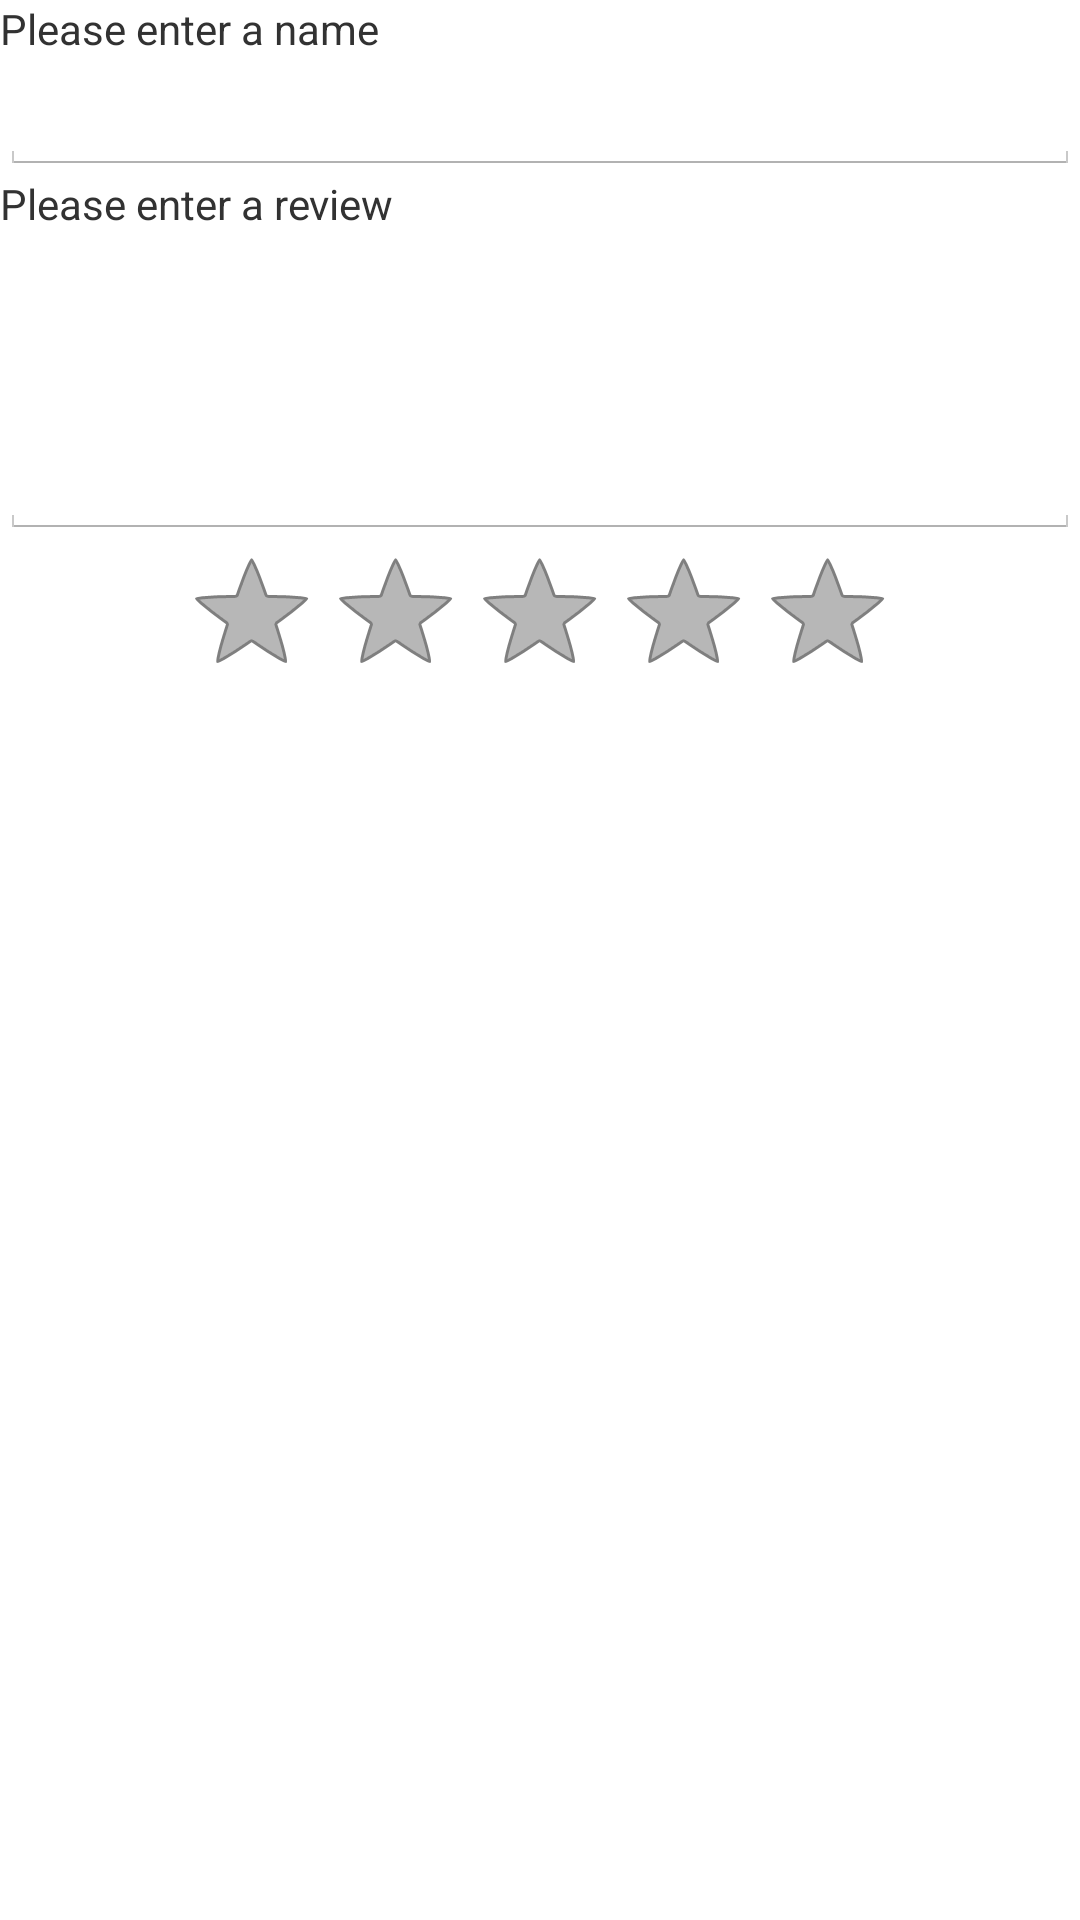

Write the Android layout XML for this screen, with the resource values it uses.
<!-- AndroidManifest.xml: application theme AppTheme -->
<!-- res/layout/dish_review_layout.xml -->
<?xml version="1.0" encoding="utf-8"?>

<LinearLayout xmlns:android="http://schemas.android.com/apk/res/android"
    android:layout_width="match_parent"
    android:layout_height="match_parent"
    android:orientation="vertical" >
    <TextView
        android:layout_width="wrap_content"
        android:layout_height="wrap_content"
        android:text="@string/drl_name" 
        android:labelFor="@+id/drlNameEditText"/>
    <EditText
        android:layout_width="match_parent"
        android:layout_height="wrap_content"
        android:id="@id/drlNameEditText" 
        android:inputType="text"/>
    <TextView
        android:layout_width="wrap_content"
        android:layout_height="wrap_content"
        android:text="@string/drl_reviewe" 
        android:labelFor="@+id/drlReviewEditText"/>
    <EditText
        android:layout_width="match_parent"
        android:layout_height="wrap_content"
        android:id="@id/drlReviewEditText"
        android:lines="8"
        android:minLines="4"
        android:minEms="50" 
        android:inputType="textMultiLine"/>
    <RatingBar
        android:layout_width="wrap_content"
        android:layout_height="wrap_content"
        android:id="@+id/drlRating"
        android:layout_gravity="center_horizontal"
        style="?android:attr/ratingBarStyle"
        android:max="5"
        android:numStars="5"
        android:rating="0.0"
        android:stepSize="0.5"
        android:clickable="true" />  

</LinearLayout>
<!-- resources referenced by this layout -->
<resources>
  <string name="drl_name">Please enter a name</string>
  <string name="drl_reviewe">Please enter a review</string>
  <style name="AppTheme" parent="AppBaseTheme">
          
      </style>
  <style name="AppBaseTheme" parent="android:Theme.Holo.Light">
          
      </style>
</resources>
